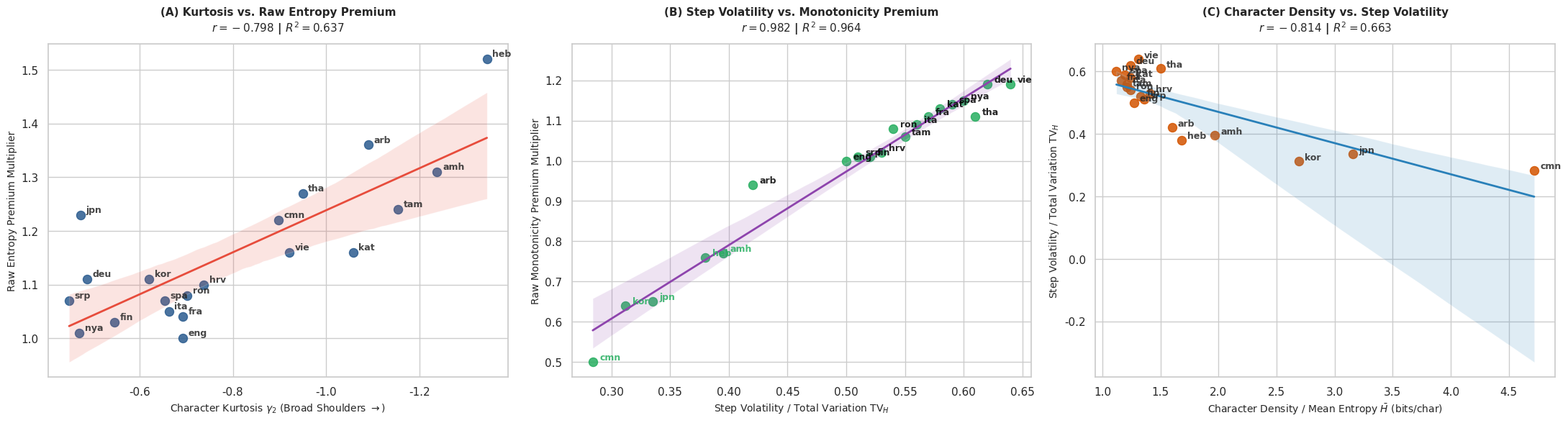

The matplotlib source for this figure:
import matplotlib.pyplot as plt
import numpy as np
import pandas as pd
import seaborn as sns

# Complete exact dataset from your chart
EXACT_CHART_DATA = [
    # lang, raw_entropy, mono_premium, mean_entropy, tv_h
    ("heb_Hebr", 1.52, 0.76, 1.68, 0.380),
    ("arb_Arab", 1.36, 0.94, 1.60, 0.420),
    ("amh_Ethi", 1.31, 0.77, 1.97, 0.395),
    ("tha_Thai", 1.27, 1.11, 1.50, 0.610),
    ("tam_Taml", 1.24, 1.06, 1.21, 0.550),
    ("jpn_Jpan", 1.23, 0.65, 3.16, 0.335),
    ("cmn_Hans", 1.22, 0.50, 4.72, 0.284),
    ("kat_Geor", 1.16, 1.13, 1.24, 0.580),
    ("vie_Latn", 1.16, 1.19, 1.31, 0.640),
    ("kor_Hang", 1.11, 0.64, 2.69, 0.312),
    ("deu_Latn", 1.11, 1.19, 1.24, 0.620),
    ("hrv_Latn", 1.10, 1.02, 1.41, 0.530),
    ("ron_Latn", 1.08, 1.08, 1.24, 0.540),
    ("srp_Cyrl", 1.07, 1.01, 1.36, 0.510),
    ("spa_Latn", 1.07, 1.14, 1.19, 0.590),
    ("ita_Latn", 1.05, 1.09, 1.21, 0.560),
    ("fra_Latn", 1.04, 1.11, 1.16, 0.570),
    ("fin_Latn", 1.03, 1.01, 1.33, 0.520),
    ("nya_Latn", 1.01, 1.15, 1.12, 0.600),
    ("eng_Latn", 1.00, 1.00, 1.27, 0.500),
]

CHAR_KURTOSIS = {
    "srp_Cyrl": -0.4489,
    "nya_Latn": -0.4708,
    "jpn_Jpan": -0.4730,
    "deu_Latn": -0.4872,
    "fin_Latn": -0.5457,
    "kor_Hang": -0.6201,
    "spa_Latn": -0.6535,
    "ita_Latn": -0.6628,
    "eng_Latn": -0.6921,
    "fra_Latn": -0.6929,
    "ron_Latn": -0.7026,
    "hrv_Latn": -0.7373,
    "cmn_Hans": -0.8983,
    "vie_Latn": -0.9218,
    "tha_Thai": -0.9497,
    "kat_Geor": -1.0578,
    "arb_Arab": -1.0904,
    "tam_Taml": -1.1547,
    "amh_Ethi": -1.2381,
    "heb_Hebr": -1.3450,
}


def create_triplet_plots():
    df = pd.DataFrame(
        EXACT_CHART_DATA,
        columns=[
            "lang",
            "raw_entropy",
            "mono_premium",
            "mean_entropy",
            "total_variation",
        ],
    )
    df["short_lang"] = df["lang"].apply(lambda x: x.split("_")[0])
    df["kurtosis"] = df["lang"].map(CHAR_KURTOSIS)

    sns.set_theme(style="whitegrid")
    fig, axes = plt.subplots(1, 3, figsize=(22, 6), dpi=300)

    # ----------------------------------------------------
    # Plot A: Kurtosis vs Raw Entropy Premium
    # ----------------------------------------------------
    r1 = np.corrcoef(df["kurtosis"], df["raw_entropy"])[0, 1]
    sns.regplot(
        data=df,
        x="kurtosis",
        y="raw_entropy",
        scatter_kws={"s": 75, "color": "#2b5c8f", "alpha": 0.85},
        line_kws={"color": "#e74c3c", "linewidth": 2},
        ax=axes[0],
    )
    axes[0].invert_xaxis()

    for _, row in df.iterrows():
        axes[0].text(
            row["kurtosis"] - 0.012,
            row["raw_entropy"] + 0.005,
            row["short_lang"],
            fontsize=9,
            weight="bold",
            alpha=0.85,
        )

    axes[0].set_title(
        f"(A) Kurtosis vs. Raw Entropy Premium\n$r = {r1:.3f}$ | $R^2 = {r1**2:.3f}$",
        fontsize=11,
        weight="bold",
        pad=12,
    )
    axes[0].set_xlabel(
        "Character Kurtosis $\\gamma_2$ (Broad Shoulders $\\rightarrow$)",
        fontsize=10,
    )
    axes[0].set_ylabel("Raw Entropy Premium Multiplier", fontsize=10)

    # ----------------------------------------------------
    # Plot B: Step Volatility vs Monotonicity Premium
    # ----------------------------------------------------
    r2 = np.corrcoef(df["total_variation"], df["mono_premium"])[0, 1]
    sns.regplot(
        data=df,
        x="total_variation",
        y="mono_premium",
        scatter_kws={"s": 75, "color": "#27ae60", "alpha": 0.85},
        line_kws={"color": "#8e44ad", "linewidth": 2},
        ax=axes[1],
    )

    for _, row in df.iterrows():
        color = (
            "#27ae60"
            if row["short_lang"] in ["cmn", "jpn", "kor", "heb", "amh"]
            else "black"
        )
        axes[1].text(
            row["total_variation"] + 0.006,
            row["mono_premium"] + 0.005,
            row["short_lang"],
            fontsize=9,
            weight="bold",
            color=color,
            alpha=0.85,
        )

    axes[1].set_title(
        f"(B) Step Volatility vs. Monotonicity Premium\n$r = {r2:.3f}$ | $R^2 = {r2**2:.3f}$",
        fontsize=11,
        weight="bold",
        pad=12,
    )
    axes[1].set_xlabel(
        "Step Volatility / Total Variation $\\mathrm{TV}_H$", fontsize=10
    )
    axes[1].set_ylabel("Raw Monotonicity Premium Multiplier", fontsize=10)

    # ----------------------------------------------------
    # Plot C: Character Density (Mean Entropy) vs Step Volatility
    # ----------------------------------------------------
    r3 = np.corrcoef(df["mean_entropy"], df["total_variation"])[0, 1]
    sns.regplot(
        data=df,
        x="mean_entropy",
        y="total_variation",
        scatter_kws={"s": 75, "color": "#d35400", "alpha": 0.85},
        line_kws={"color": "#2980b9", "linewidth": 2},
        ax=axes[2],
    )

    for _, row in df.iterrows():
        axes[2].text(
            row["mean_entropy"] + 0.05,
            row["total_variation"] + 0.005,
            row["short_lang"],
            fontsize=9,
            weight="bold",
            alpha=0.85,
        )

    axes[2].set_title(
        f"(C) Character Density vs. Step Volatility\n$r = {r3:.3f}$ | $R^2 = {r3**2:.3f}$",
        fontsize=11,
        weight="bold",
        pad=12,
    )
    axes[2].set_xlabel(
        "Character Density / Mean Entropy $\\bar{H}$ (bits/char)", fontsize=10
    )
    axes[2].set_ylabel(
        "Step Volatility / Total Variation $\\mathrm{TV}_H$", fontsize=10
    )

    plt.tight_layout()
    plt.savefig("triplet_premium_analysis.png")
    print(f"Plot A (Kurtosis):        r = {r1:.4f}, R^2 = {r1**2:.4f}")
    print(f"Plot B (Step Volatility): r = {r2:.4f}, R^2 = {r2**2:.4f}")
    print(f"Plot C (Density -> TV):   r = {r3:.4f}, R^2 = {r3**2:.4f}")
    plt.show()


if __name__ == "__main__":
    create_triplet_plots()
